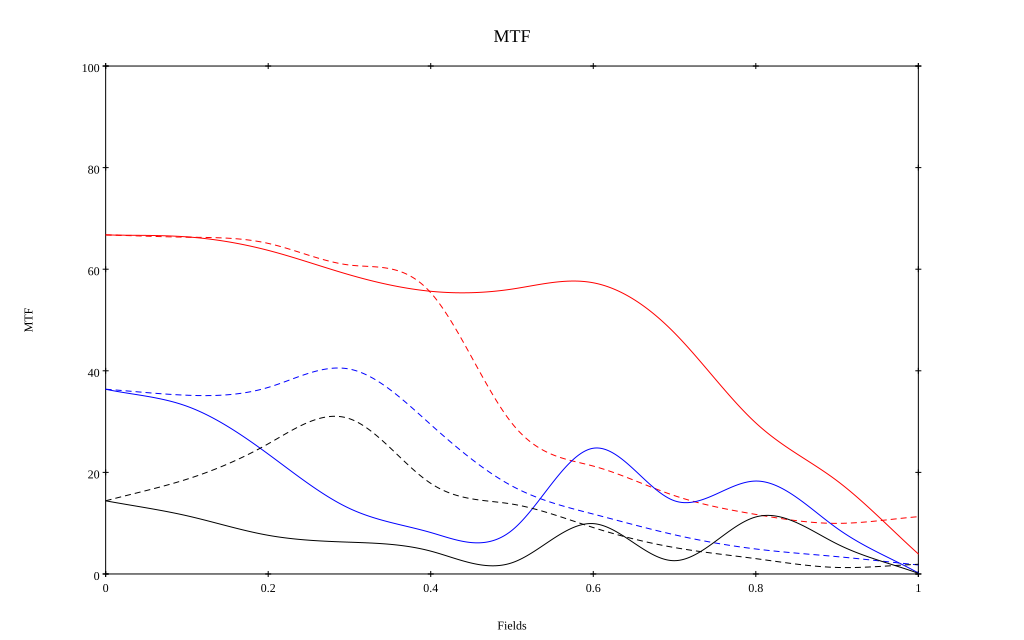

Data behind this chart, as committed beside it:
, 0, 0.1, 0.2, 0.3, 0.4, 0.5, 0.6, 0.7, 0.8, 0.9, 1
10 sag, 0.668, 0.664, 0.637, 0.589, 0.557, 0.561, 0.573, 0.474, 0.297, 0.183, 0.039
10 tan, 0.668, 0.663, 0.651, 0.608, 0.554, 0.297, 0.212, 0.154, 0.117, 0.1, 0.113
30 sag, 0.364, 0.33, 0.236, 0.129, 0.082, 0.086, 0.248, 0.144, 0.183, 0.09, 0.002
30 tan, 0.364, 0.352, 0.367, 0.403, 0.294, 0.173, 0.118, 0.077, 0.049, 0.034, 0.018
50 sag, 0.144, 0.115, 0.076, 0.063, 0.045, 0.022, 0.099, 0.026, 0.112, 0.059, 0.001
50 tan, 0.144, 0.187, 0.256, 0.306, 0.178, 0.138, 0.091, 0.052, 0.03, 0.013, 0.019
